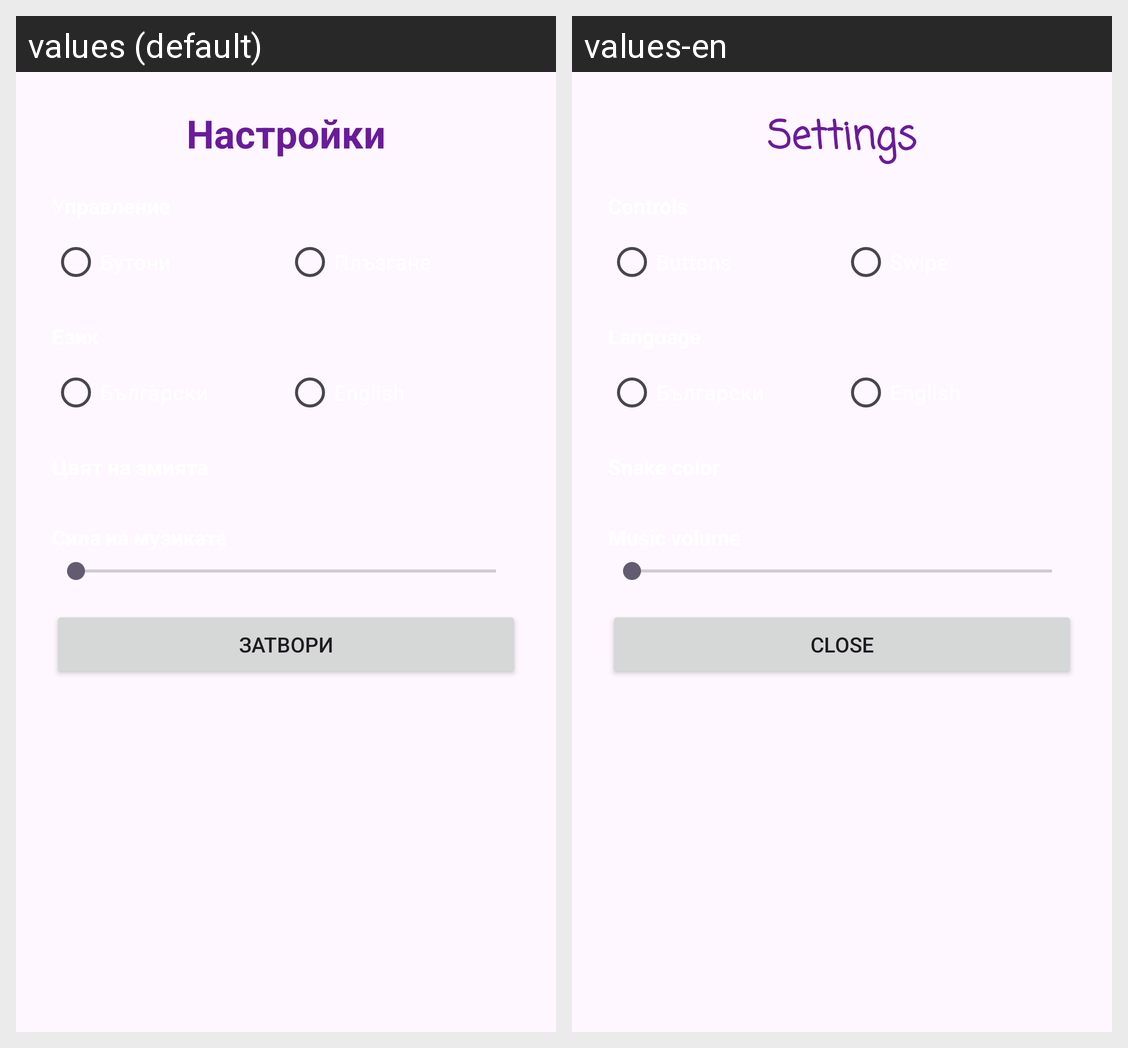

This grid shows one Android layout under two languages. Give, for every string resource on the screen, its name, the default text and each shown locale's text.
Android screen res/layout/dialog_settings.xml rendered under 2 locales, left to right: values (default), values-en. Device: Nexus 5 (rendered at 1080×1920; each locale shown at half size, 540×960, under a caption strip naming it); theme Theme.SammySnake.
Strings drawn on this screen, with the default value and each locale's value (text and hints the layout hard-codes, and strings that could not be matched under every locale, appear in the picture but are not listed):

settings_title
  values: Настройки
  values-en: Settings

settings_close
  values: Затвори
  values-en: Close
